Run: headless pygame with SDL's dummy video driver; simulated clock (each Clock.tick advances the game by its frame time, no real sleeping); random seed 0; keys injected as events and as key.get_pressed() state; no mouse input.
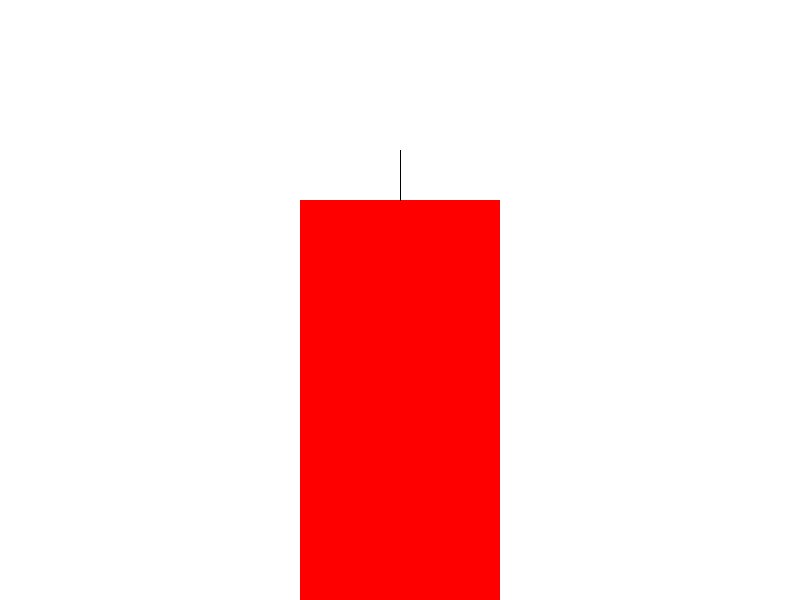
Frame 1 of 4 · flips 1–60 · no input
Frame 2 of 4 · flips 61–180 · tapped SPACE, RETURN · held RIGHT (→), D · screen unchanged from frame 1, image omitted
Frame 3 of 4 · flips 181–300 · held DOWN (↓), S · screen unchanged from frame 2, image omitted
Frame 4 of 4 · flips 301–420 · held LEFT (←), A, UP (↑), W · screen unchanged from frame 3, image omitted

The pygame program that drew these frames:

import pygame
from pygame.locals import *
import sys

# Initialize Pygame
pygame.init()

# Constants
WIDTH, HEIGHT = 800, 600
DISPENSER_WIDTH, DISPENSER_HEIGHT = 200, 400
CANDY_RADIUS = 20
SPRING_HEIGHT = 50
WHITE = (255, 255, 255)
RED = (255, 0, 0)
BLACK = (0, 0, 0)

# Initialize Pygame window
screen = pygame.display.set_mode((WIDTH, HEIGHT))
pygame.display.set_caption("Candy Dispenser with Stack")

# Initialize stack for candies
class Empty(Exception):
    """Error attempting to access an element from an empty container."""
    pass

class ArrayStack:
    """LIFO Stack implementation using a Python list as underlying storage."""

    def __init__(self):
        """Create an empty stack."""
        self._data = []  # nonpublic list instance

    def __len__(self):
        """Return the number of elements in the stack."""
        return len(self._data)

    def is_empty(self):
        """Return True if the stack is empty."""
        return len(self._data) == 0

    def push(self, e):
        """Add element e to the top of the stack."""
        self._data.append(e)

    def top(self):
        """Return (but do not remove) the element at the top of the stack.
        Raise Empty exception if the stack is empty."""
        if self.is_empty():
            raise Empty('Stack is empty')
        return self._data[-1]

    def pop(self):
        """Remove and return the element from the top of the stack (i.e., LIFO).
        Raise Empty exception if the stack is empty."""
        if self.is_empty():
            raise Empty('Stack is empty')
        return self._data.pop()

# Initialize stack
candy_stack = ArrayStack()

# Game loop
running = True
while running:
    for event in pygame.event.get():
        if event.type == QUIT:
            running = False
        elif event.type == KEYDOWN:
            if event.key == K_p:
                # Pop operation: remove candy from the stack
                try:
                    candy_stack.pop()
                except Empty:
                    print("Stack is empty!")
            elif event.key == K_o:
                # Push operation: add candy to the stack
                candy_stack.push((WIDTH // 2, HEIGHT - DISPENSER_HEIGHT - SPRING_HEIGHT - CANDY_RADIUS))

    # Draw everything
    screen.fill(WHITE)

    # Draw dispenser
    pygame.draw.rect(screen, RED, (WIDTH // 2 - DISPENSER_WIDTH // 2, HEIGHT - DISPENSER_HEIGHT, DISPENSER_WIDTH, DISPENSER_HEIGHT))

    # Draw spring
    pygame.draw.line(screen, BLACK, (WIDTH // 2, HEIGHT - DISPENSER_HEIGHT - SPRING_HEIGHT), (WIDTH // 2, HEIGHT - DISPENSER_HEIGHT))

    # Draw candies
    for pos in candy_stack._data:  # Accessing _data directly for demonstration purposes
        pygame.draw.circle(screen, RED, pos, CANDY_RADIUS)

    pygame.display.flip()

# Quit Pygame
pygame.quit()
sys.exit()
